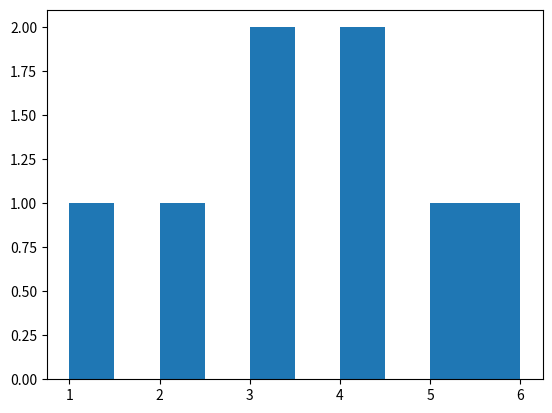

Here is the Python script that generated this plot:
import numpy as np

a = np.array([1,2,3])
b = np.array([4,5,6])
c = np.array([4,5,6,7])

s = a + b	#	[5,7,9]		배열의 항목 자체가 늘어나는 Python List와는 다르다
print("{0:=^25}".format("배열 항목간 덧셈"))
print(s)

print("{0:=^25}".format("배열 항목간 뺄셈"))
s = a - b
print(s)

#s = a + c	#	배열 간 개수가 다르면 오류 발생
#print(s)

arr1 = [[1,2],[3,4]]
arr2 = [[5,6],[7,8]]
# arr1 = [1,3]
# arr2 = [5,7]
a = np.array(arr1)
b = np.array(arr2)

c= np.dot(a, b)	#	행열의 곱
print("{0:=^25}".format("행열의 곱"))
print(c)

print("{0:=^25}".format("모든 원소의 합"))
a = np.array([[-1,2,3],[3,4,5]])
s = np.sum(a)	#	모든 원소의 합
print(s)
s = a.sum(axis=0)	#	행별 합
print(s)
s = a.sum(axis=1)	#	열별 합
print(s)

print("{0:=^25}".format("모든 원소의 곱"))
a = np.array([[1,2,3],[3,4,5]])
s = np.prod(a)	#	모든 원소의 곱
print(s)
s = a.prod(axis=0)	#	행별 곱
print(s)
s = a.prod(axis=1)	#	열별 곱
print(s)

print("{0:=^25}".format("모든 원소의 개수"))
s = np.array([[1,2,3],[3,4,5]])
print(s.size)
s = np.array([[1,2,3,4,5]])
print(s.size)

s = np.random.normal(0, 1, 1000)

#	linspace(a:시작 값, b:종료 값, c:분배할 개수)
print("{0:=^25}".format("linspace"))
a = np.linspace(0, 1, 5)
print(a)
a = np.linspace(0, 1, 11)
print(a)

#	r_	배열 요소 더하기 (배열 요소별 덧셈과 다름!)
print("{0:=^25}".format("r_"))
a = np.array([1,2,3])
b = np.array([3,4,5,6])
s = np.r_[a, b]
print(s)
s = np.r_[a, 9, 10, 11, b]
print(s)

#	c_	동일한 인덱스 배열간 요소 더하기 (배열 요소별 덧셈과 다름!)
print("{0:=^25}".format("c_"))
a = np.array([1,2,3,4])
b = np.array([3,4,5,6])
#b = np.array([3,4,5])	#요소의 인덱스 개수가 다르면 오류
s = np.c_[a, b]
print(s)

#	amin / amax	: 모든 배열 요소 중 최소 / 최대값
print("{0:=^25}".format("c_"))
a = np.array([1,2,3,4])
b = np.array([3,4,5,6])
#b = np.array([3,4,5])	#요소의 인덱스 개수가 다르면 오류
print(np.amax(a))
print(np.amax(b))
s = np.r_[a,b]
print(np.amin(s))


#	pip install matplotlib
#	pyplot 차트나 플롯으로 그려주는 라이브러리
import matplotlib.pyplot as plt
plt.hist(s)
#plt.show()